Run: headless pygame with SDL's dummy video driver; simulated clock (each Clock.tick advances the game by its frame time, no real sleeping); random seed 0; keys injected as events and as key.get_pressed() state; no mouse input.
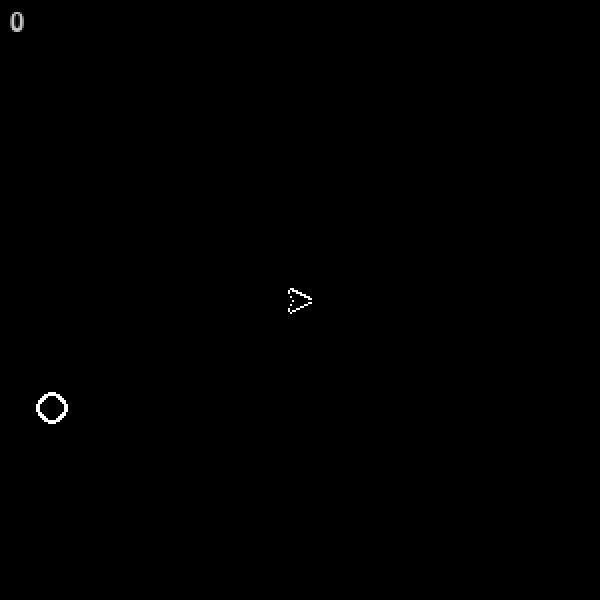
Frame 1 of 4 · flips 1–60 · no input
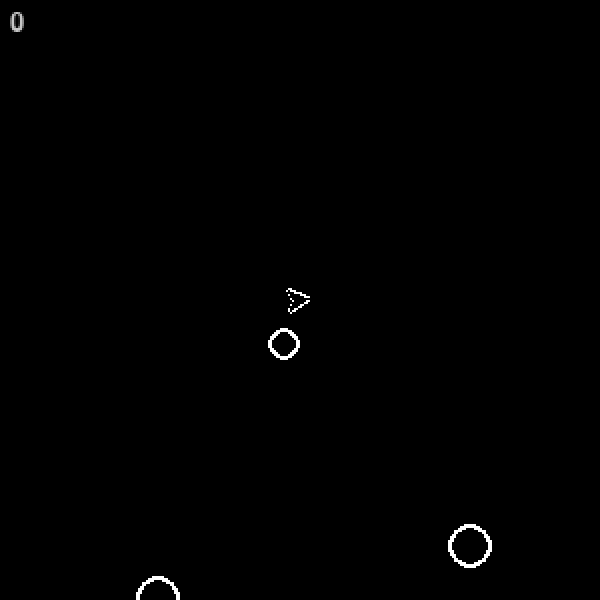
Frame 2 of 4 · flips 61–180 · tapped SPACE, RETURN · held RIGHT (→), D
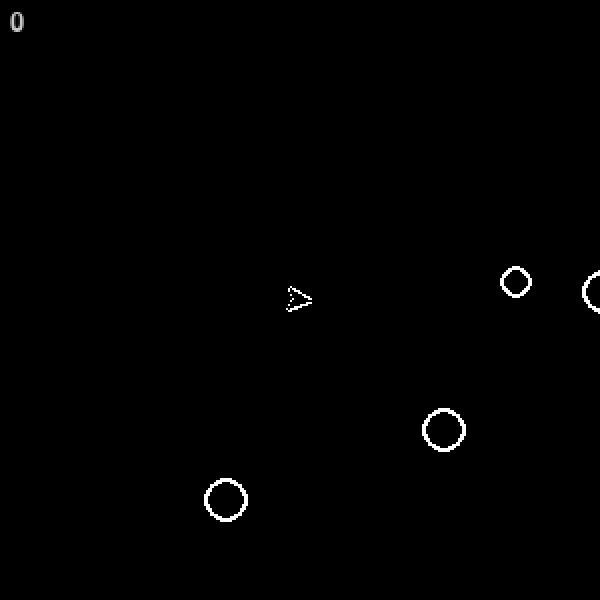
Frame 3 of 4 · flips 181–300 · held DOWN (↓), S
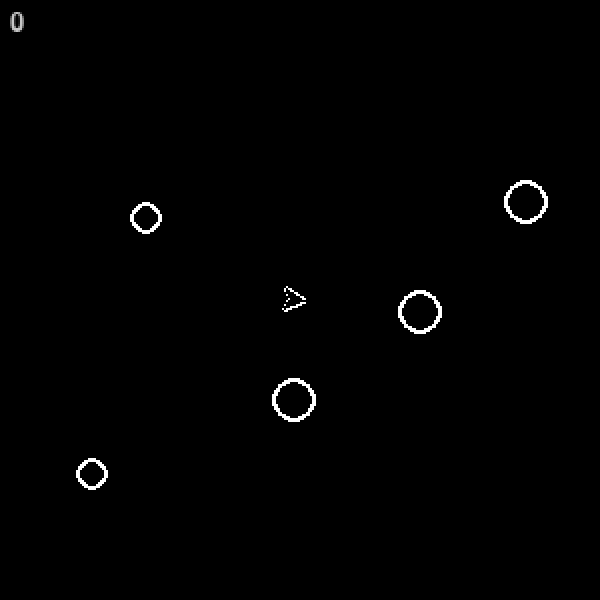
Frame 4 of 4 · flips 301–420 · held LEFT (←), A, UP (↑), W

The pygame program that drew these frames:

import pygame, sys, os, random, math, itertools

#----------------Setup pygame/window----------------#
mainClock = pygame.time.Clock()
from pygame.locals import *
pygame.init()
pygame.display.set_caption('Asteroids Game')

WINDOW_SIZE = (600, 600)
screen = pygame.display.set_mode(WINDOW_SIZE, 0, 32)
display = pygame.Surface((300, 300))
#----------------Setup pygame/window----------------#


def draw_text(text, font, color, surface, x, y):
    textobj = font.render(text, 1, color)
    textrect = textobj.get_rect()
    textrect.topleft = (x, y)
    surface.blit(textobj, textrect)

def game():
    font = pygame.font.SysFont(None, 20)
    player_pos = (150, 150)
    player_rot = 0
    player_points = []
    move = False
    turn = [False, False]
    bullets = []
    shoot_timer = 0
    asteroids = []
    asteroid_spawn_timer = 20
    add_asteroid = []
    score = 0

    colors = itertools.cycle(['black', 'green', 'blue', 'purple', 'pink', 'red', 'orange']) ##

    base_color = next(colors)
    next_color = next(colors)
    current_color = 'black'

    step = 1

    def find_player_points(pos, rot):
        points = []

        dist = 5
        points.append((pos[0]+dist*math.cos(rot), pos[1]-dist*math.sin(rot)))
        
        dist = math.hypot(155-150, 155-150) ## sqrt(50)
        angle = (rot+math.atan2(155-150, 155-150))%(2*math.pi)
        points.append((pos[0]-dist*math.cos(angle), pos[1]+dist*math.sin(angle)))

        dist = -2.5
        points.append((pos[0]+dist*math.cos((rot)%(2*math.pi)), pos[1]-dist*math.sin(rot)))

        dist = math.hypot(155-150, 155-150)
        angle = (rot+math.atan2(155-150, 145-150))%(2*math.pi)
        points.append((pos[0]+dist*math.cos(angle), pos[1]-dist*math.sin(angle)))

        return points

    class Bullet:
        def __init__(self, pos, angle):
            self.x = pos[0]
            self.y = pos[1]
            self.angle = angle
            self.timer = 2*60
        
        def draw(self):
            pygame.draw.line(display, (255, 0, 0), (self.x, self.y), (self.x+10*math.cos(self.angle), self.y+10*math.sin(self.angle)))
        
        def update(self):
            self.x += 8*math.cos(self.angle)
            self.y += 8*math.sin(self.angle)

    class Asteroid:
        def __init__(self, pos=(0, 0), size=0, edge=True):
            if edge:
                side = random.randint(0, 3)
                if side == 0:   
                    self.x = random.randint(0, 300)
                    self.y = -12
                elif side == 1:
                    self.x = 312
                    self.y = random.randint(0, 300)
                    self.angle = random.randint(90, 270)*math.pi/180
                elif side == 2:
                    self.x = random.randint(0, 300)
                    self.y = 312
                    self.angle = random.randint(0, 180)*math.pi/180
                else:
                    self.x = -12
                    self.y = random.randint(0, 300)
                    self.angle = (random.randint(270, 449)%360)*math.pi/180
                temp = (random.randint(50, 250), random.randint(50, 250))
                self.angle = math.atan2(temp[1]-self.y, temp[0]-self.x)
                self.size = random.randint(1, 3)
                self.speed_var = 1
            else:
                self.x = pos[0]
                self.y = pos[1]
                self.size = size-1
                temp = (random.randint(50, 250), random.randint(50, 250))
                self.angle = math.atan2(temp[1]-self.y, temp[0]-self.x)
                self.speed_var = 3
            self.spawn_cooldown = 20*self.size
        
        def draw(self):
            pygame.draw.circle(display, (255, 255, 255), (self.x, self.y), self.size*3+2)
            pygame.draw.circle(display, (0, 0, 0), (self.x, self.y), self.size*3)
        
        def update(self):
            self.x += abs((self.size-4)/2/self.speed_var)*math.cos(self.angle)
            self.y += abs((self.size-4)/2/self.speed_var)*math.sin(self.angle)
            if self.spawn_cooldown > 0:
                self.spawn_cooldown -= 1
            if self.spawn_cooldown == 0:
                self.x %= 300
                self.y %= 300

    running = True
    while running:
        if score > 1500:
            display.fill(current_color)
            step += 1
            if step < 120:
                current_color = [x + (((y-x)/120)*step) for x, y in zip(pygame.color.Color(base_color), pygame.color.Color(next_color))] ##
            else:
                step = 1
                base_color = next_color
                next_color = next(colors)
        else:
            display.fill((0, 0, 0))

        if asteroid_spawn_timer > 0:
            asteroid_spawn_timer -= 1
        else:
            asteroids.append(Asteroid())
            asteroid_spawn_timer = random.randint(30, 120)
            
        if shoot_timer > 0:
            shoot_timer -= 1

        if turn[0]:
            player_rot -= (6*math.pi/180)
        if turn[1]:
            player_rot += (6*math.pi/180)
        if move:
            player_pos = ((player_pos[0]+2*math.cos(player_rot))%300, (player_pos[1]-2*math.sin(player_rot))%300)

        player_points = find_player_points(player_pos, player_rot)
        pygame.draw.polygon(display, (255, 255, 255), player_points, 3)
        pygame.draw.polygon(display, (0, 0, 0), player_points)

        for i, bullet in sorted(enumerate(bullets), reverse=True):
            bullet.update()
        
            for v, asteroid in sorted(enumerate(asteroids), reverse=True):
                temp_point = (asteroid.size*3+2)**2 - ((asteroid.x-bullet.x)**2 + (asteroid.y-bullet.y)**2)
                temp_point_2 = (asteroid.size*3+2)**2 - ((asteroid.x-bullet.x+10*math.cos(bullet.angle))**2 + (asteroid.y-bullet.y+10*math.cos(bullet.angle))**2)
                if temp_point >= 0 or temp_point_2 >= 0:
                    score += 25*asteroid.size
                    if asteroid.size > 1:
                        temp_random = random.randint(2, 3)
                        while temp_random > 0:
                            temp_random -= 1
                            add_asteroid.append([(asteroid.x, asteroid.y), asteroid.size])
                    asteroids.pop(v)
                    bullets.pop(i)
                    break

            if bullet.timer > 0:
                bullet.timer -= 1
            else:
                bullets.pop(i)
            if bullet.x < -30 or bullet.x > 330 or bullet.y < -30 or bullet.y > 330:
                bullets.pop(i)

            bullet.draw()
        
        while len(add_asteroid) > 0:
            asteroids.append(Asteroid(add_asteroid[0][0], add_asteroid[0][1], False))
            add_asteroid.pop(0)

        for asteroid in asteroids:
            asteroid.update()
            asteroid.draw()
            for point in player_points:
                temp_point = (asteroid.size*3+2)**2 - ((asteroid.x-point[0])**2 + (asteroid.y-point[1])**2)
                if temp_point >= 0:
                    running = False

        draw_text('{}'.format(score), font, (200, 200, 200), display, 5, 5)

        for event in pygame.event.get():
            if event.type == QUIT:
                pygame.quit()
                sys.exit()
            if event.type == KEYDOWN:
                if event.key == K_w:
                    move = True
                if event.key == K_a:
                    turn[1] = True
                if event.key == K_d:
                    turn[0] = True
                if event.key == K_SPACE:
                    if shoot_timer == 0:
                        shoot_timer = 10
                        bullets.append(Bullet(player_pos, -player_rot))
            if event.type == KEYUP:
                if event.key == K_w:
                    move = False
                if event.key == K_a:
                    turn[1] = False
                if event.key == K_d:
                    turn[0] = False

        screen.blit(pygame.transform.scale(display, WINDOW_SIZE), (0, 0))
        pygame.display.update()
        mainClock.tick(60)
    death_menu(score)

def death_menu(score):
    font = pygame.font.SysFont(None, 20)
    timer = 20

    running = True
    while running:
        display.fill((0, 0, 0))
        if timer > 0:
            timer -= 1 

        draw_text('You Died', font, (255, 255, 255), display, 120, 50)
        draw_text('You had {} points'.format(score), font, (255, 255, 255), display, 95, 70)
        draw_text('Press any key to try again', font, (255, 255, 255), display, 74, 100)
        
        for event in pygame.event.get():
            if event.type == QUIT:
                pygame.quit()
                sys.exit()
            if event.type == KEYDOWN:
                if timer == 0:
                    game()

        screen.blit(pygame.transform.scale(display, WINDOW_SIZE), (0, 0))
        pygame.display.update()
        mainClock.tick(60)
    game()

game()
